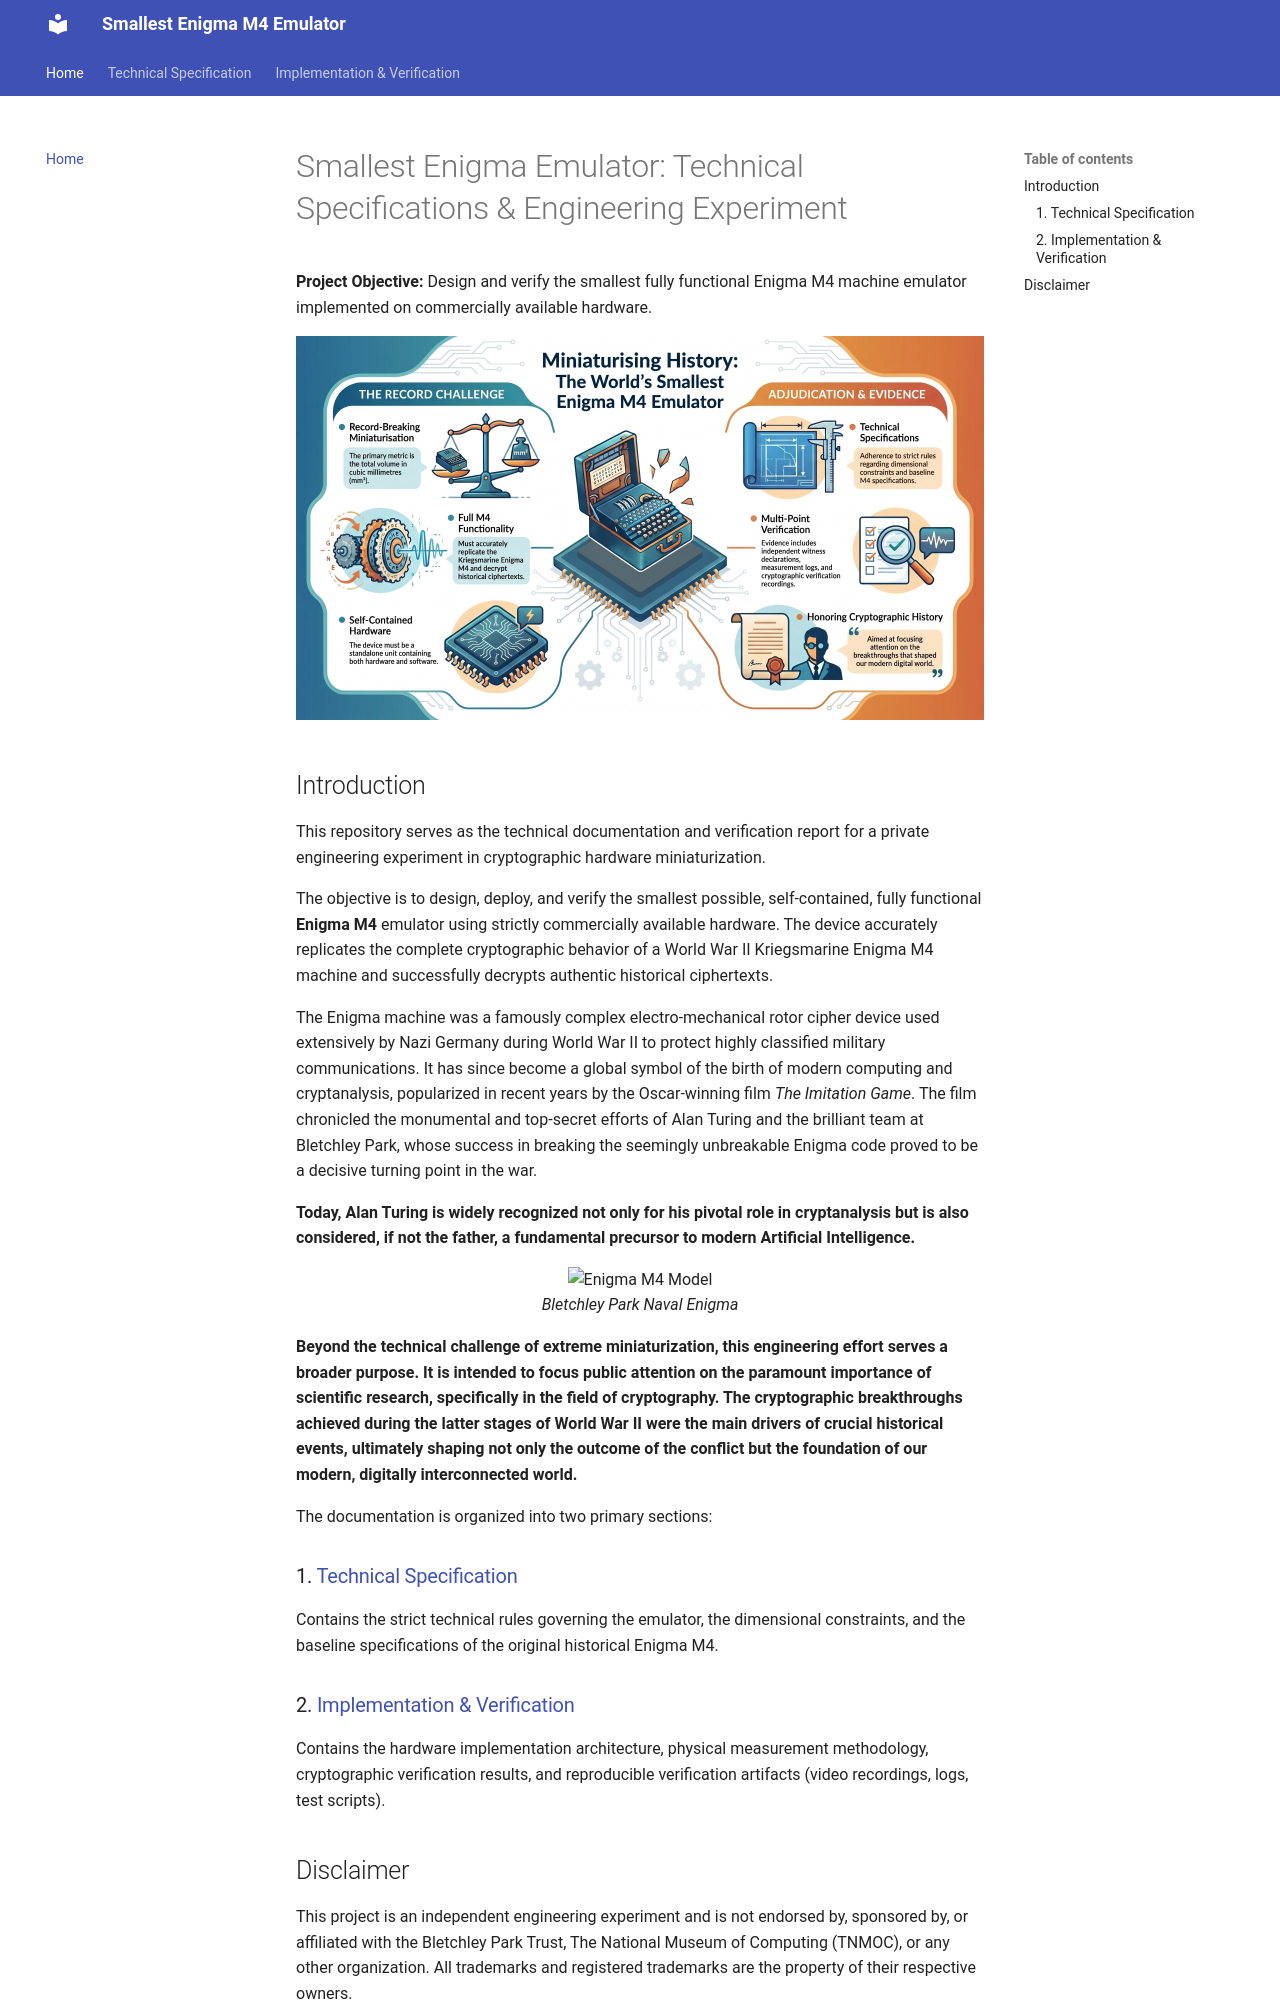

repository: denismaggior8/smallest-enigma-emulator-tech-specs · page: index.html · generator: mkdocs

# Smallest Enigma Emulator: Technical Specifications & Engineering Experiment

**Project Objective:** Design and verify the smallest fully functional Enigma M4 machine emulator implemented on commercially available hardware.

<p align="center">
  <img src="./img/cover.jpg" alt="Miniaturising History: The Smallest Enigma M4 Emulator">
</p>

## Introduction

This repository serves as the technical documentation and verification report for a private engineering experiment in cryptographic hardware miniaturization.

The objective is to design, deploy, and verify the smallest possible, self-contained, fully functional **Enigma M4** emulator using strictly commercially available hardware. The device accurately replicates the complete cryptographic behavior of a World War II Kriegsmarine Enigma M4 machine and successfully decrypts authentic historical ciphertexts.

The Enigma machine was a famously complex electro-mechanical rotor cipher device used extensively by Nazi Germany during World War II to protect highly classified military communications. It has since become a global symbol of the birth of modern computing and cryptanalysis, popularized in recent years by the Oscar-winning film *The Imitation Game*. The film chronicled the monumental and top-secret efforts of Alan Turing and the brilliant team at Bletchley Park, whose success in breaking the seemingly unbreakable Enigma code proved to be a decisive turning point in the war. 

**Today, Alan Turing is widely recognized not only for his pivotal role in cryptanalysis but is also considered, if not the father, a fundamental precursor to modern Artificial Intelligence.**

<p align="center">
  <img src="https://upload.wikimedia.org/wikipedia/commons/b/bc/Bletchley_Park_Naval_Enigma_IMG_3604.JPG" alt="Enigma M4 Model" width="400">
  <br>
  <em>Bletchley Park Naval Enigma</em>
</p>

**Beyond the technical challenge of extreme miniaturization, this engineering effort serves a broader purpose. It is intended to focus public attention on the paramount importance of scientific research, specifically in the field of cryptography. The cryptographic breakthroughs achieved during the latter stages of World War II were the main drivers of crucial historical events, ultimately shaping not only the outcome of the conflict but the foundation of our modern, digitally interconnected world.**

The documentation is organized into two primary sections:

### 1. [Technical Specification](./RECORD_SPECIFICATION.md)
Contains the strict technical rules governing the emulator, the dimensional constraints, and the baseline specifications of the original historical Enigma M4.

### 2. [Implementation & Verification](./RECORD_ATTEMPT.md)
Contains the hardware implementation architecture, physical measurement methodology, cryptographic verification results, and reproducible verification artifacts (video recordings, logs, test scripts).
